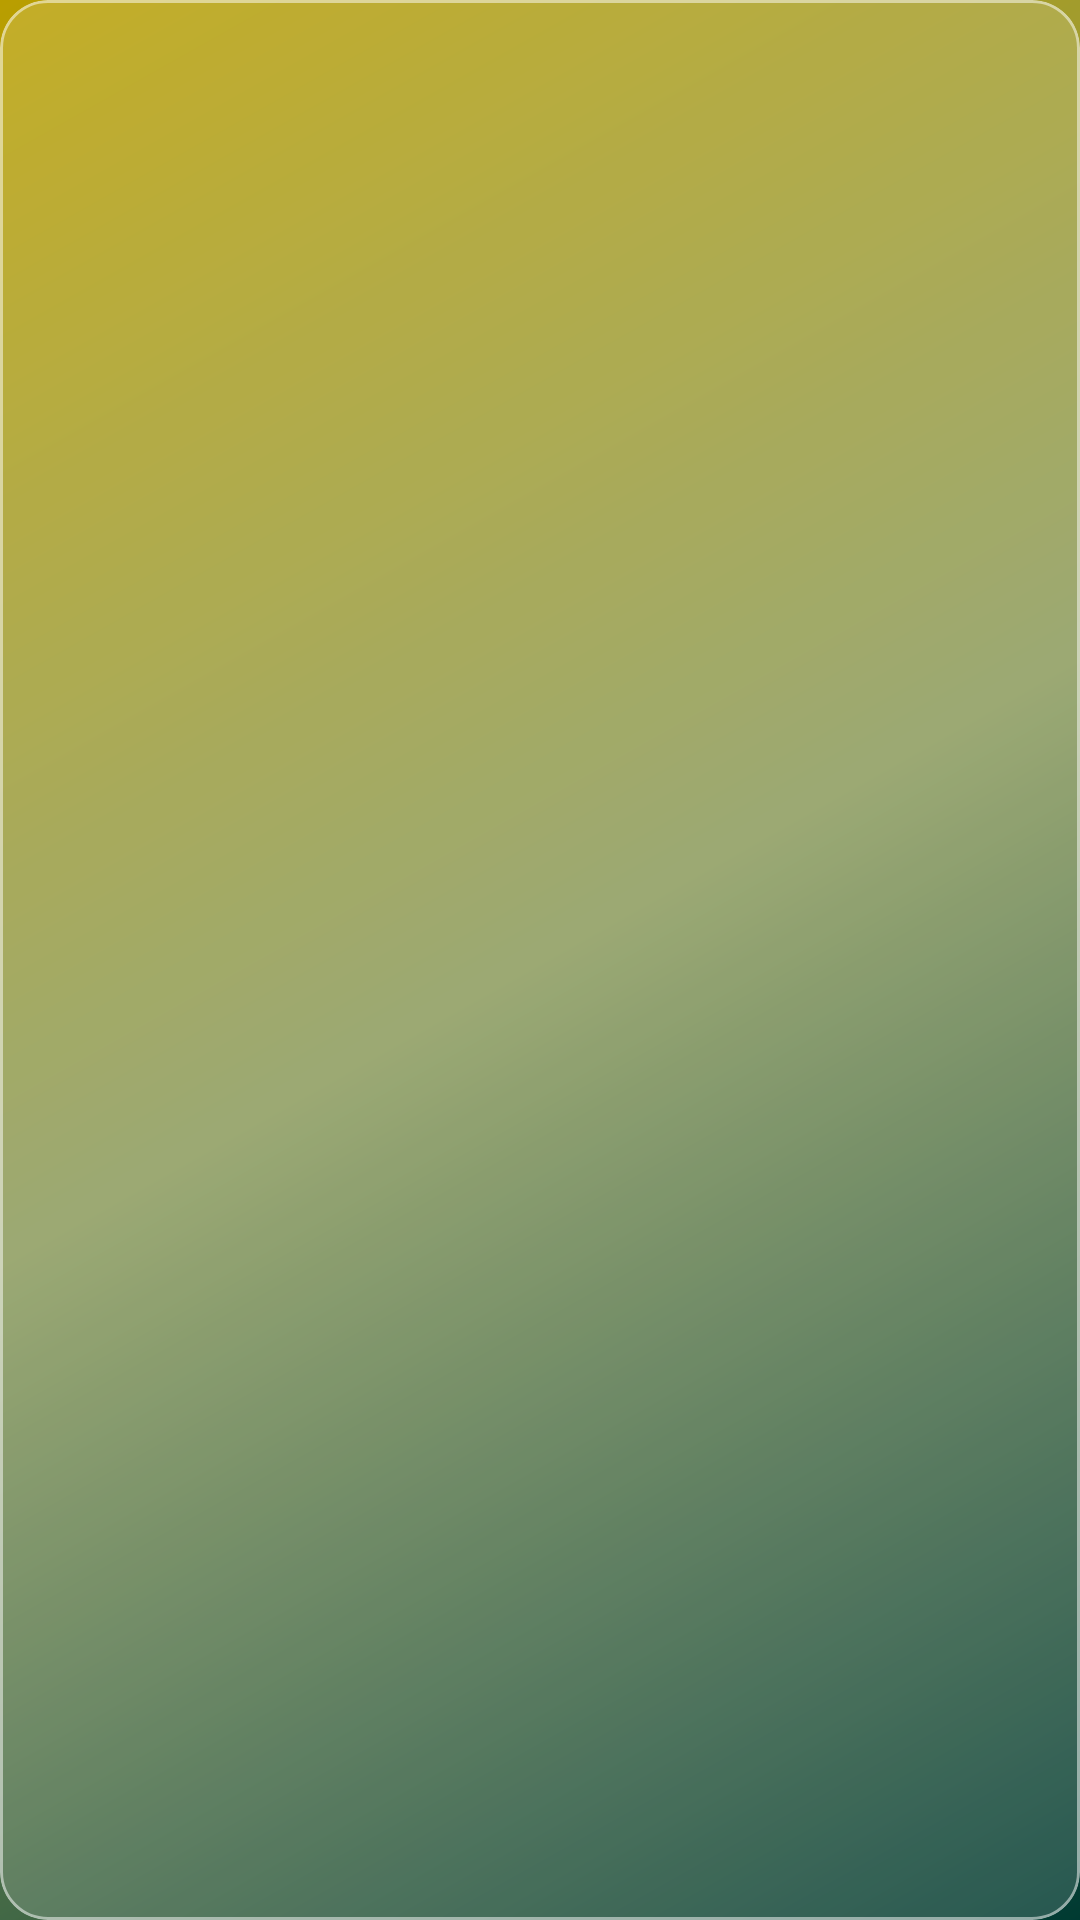

Reconstruct the res/layout file that produces this screen, plus the resources it refers to.
<!-- AndroidManifest.xml: application theme Theme.VolumePower -->
<!-- res/layout/preference_glassmorphic.xml -->
<?xml version="1.0" encoding="utf-8"?>
<com.google.android.material.card.MaterialCardView
    xmlns:android="http://schemas.android.com/apk/res/android"
    xmlns:app="http://schemas.android.com/apk/res-auto"
    android:layout_width="match_parent"
    android:layout_height="wrap_content"
    android:layout_marginHorizontal="16dp"
    android:layout_marginTop="8dp"
    android:layout_marginBottom="8dp"
    app:cardCornerRadius="16dp"
    app:cardElevation="0dp"
    android:clickable="true"
    android:focusable="true"
    app:cardBackgroundColor="#26FFFFFF"
    app:strokeWidth="1dp"
    app:strokeColor="#80FFFFFF">

    <LinearLayout
        android:layout_width="match_parent"
        android:layout_height="wrap_content"
        android:orientation="horizontal"
        android:padding="20dp"
        android:gravity="center_vertical">

        <LinearLayout
            android:layout_width="0dp"
            android:layout_height="wrap_content"
            android:layout_weight="1"
            android:orientation="vertical">

            <TextView
                android:id="@android:id/title"
                android:layout_width="wrap_content"
                android:layout_height="wrap_content"
                android:textSize="18sp"
                android:textStyle="bold"
                android:textColor="?android:attr/textColorPrimary"/>

            <TextView
                android:id="@android:id/summary"
                android:layout_width="wrap_content"
                android:layout_height="wrap_content"
                android:layout_marginTop="4dp"
                android:textSize="14sp"
                android:textColor="?android:attr/textColorSecondary"/>
        </LinearLayout>

        <LinearLayout
            android:id="@android:id/widget_frame"
            android:layout_width="wrap_content"
            android:layout_height="match_parent"
            android:gravity="center_vertical"
            android:orientation="vertical" />
            
    </LinearLayout>
</com.google.android.material.card.MaterialCardView>
<!-- resources referenced by this layout -->
<resources>
  <style name="Theme.VolumePower" parent="Theme.MaterialComponents.DayNight.NoActionBar">
          <item name="preferenceTheme">@style/PreferenceThemeOverlay</item>
          <item name="colorPrimary">@color/colorPrimary</item>
          <item name="colorPrimaryDark">@color/colorPrimaryDark</item>
          <item name="colorAccent">@color/colorAccent</item>
          <item name="colorSecondary">@color/colorAccent</item>
          <item name="colorControlActivated">@color/colorAccent</item>
          <item name="android:windowBackground">@drawable/bg_gradient</item>
          <item name="android:textColorPrimary">@color/textColorPrimary</item>
          <item name="android:textColorSecondary">@color/textColorSecondary</item>
          <item name="alertDialogTheme">@style/MyAlertDialogTheme</item>
      </style>
  <color name="colorPrimary">#1A1A1A</color>
  <color name="colorPrimaryDark">#000000</color>
  <color name="colorAccent">#00695C</color>
  <!-- drawable bg_gradient (drawable) -->
  <?xml version="1.0" encoding="utf-8"?>
  <shape xmlns:android="http://schemas.android.com/apk/res/android">
      <gradient
          android:startColor="#ff003a32"
          android:centerColor="#ff8A9A5B"
          android:endColor="#ffb99e00"
          android:angle="135" />
  </shape>
  <color name="textColorPrimary">#FFFFFF</color>
  <color name="textColorSecondary">#B3FFFFFF</color>
  <style name="MyAlertDialogTheme" parent="Theme.AppCompat.Light.Dialog.Alert">
          <item name="android:textColorPrimary">#000000</item>
          <item name="android:textColorSecondary">#444444</item>
          <item name="colorAccent">@color/colorAccent</item>
      </style>
</resources>
